Image classification data set "fastener_sorter_cls" (gyaneshpatil23-cmd/fastner-sorting-machine on GitHub). Class labels (6): bolt, no fastener, nut, rivet, screw, washer.

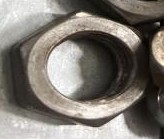
Label: nut

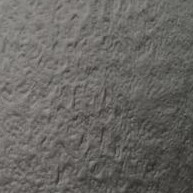
Label: no fastener

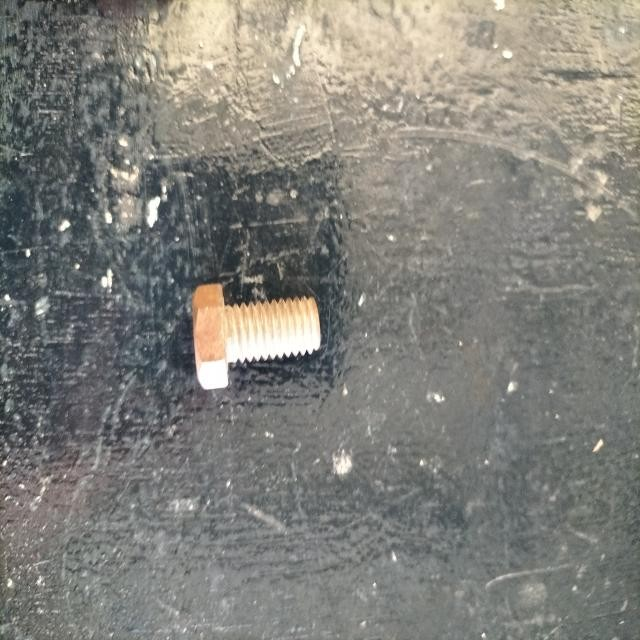
Label: bolt

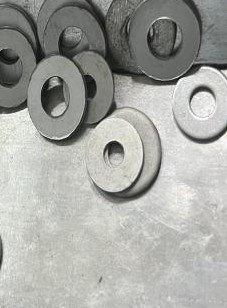
Label: washer

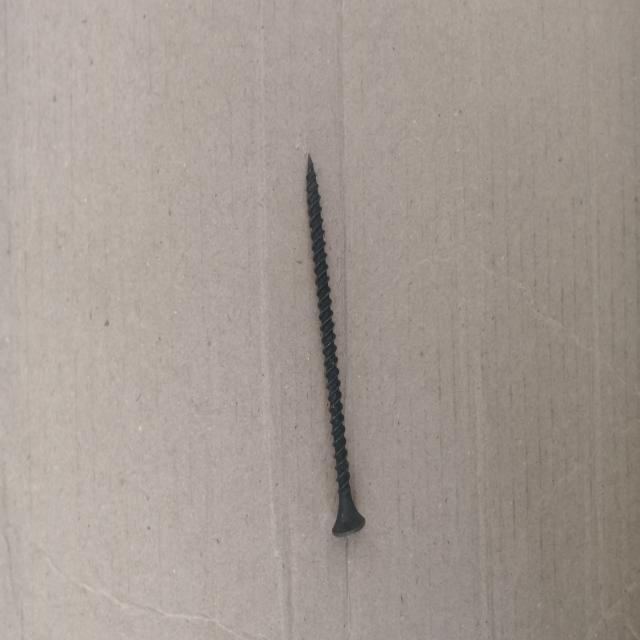
Label: screw

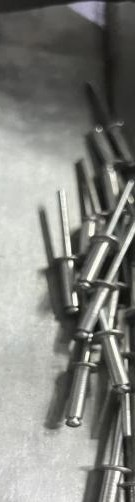
Label: rivet
